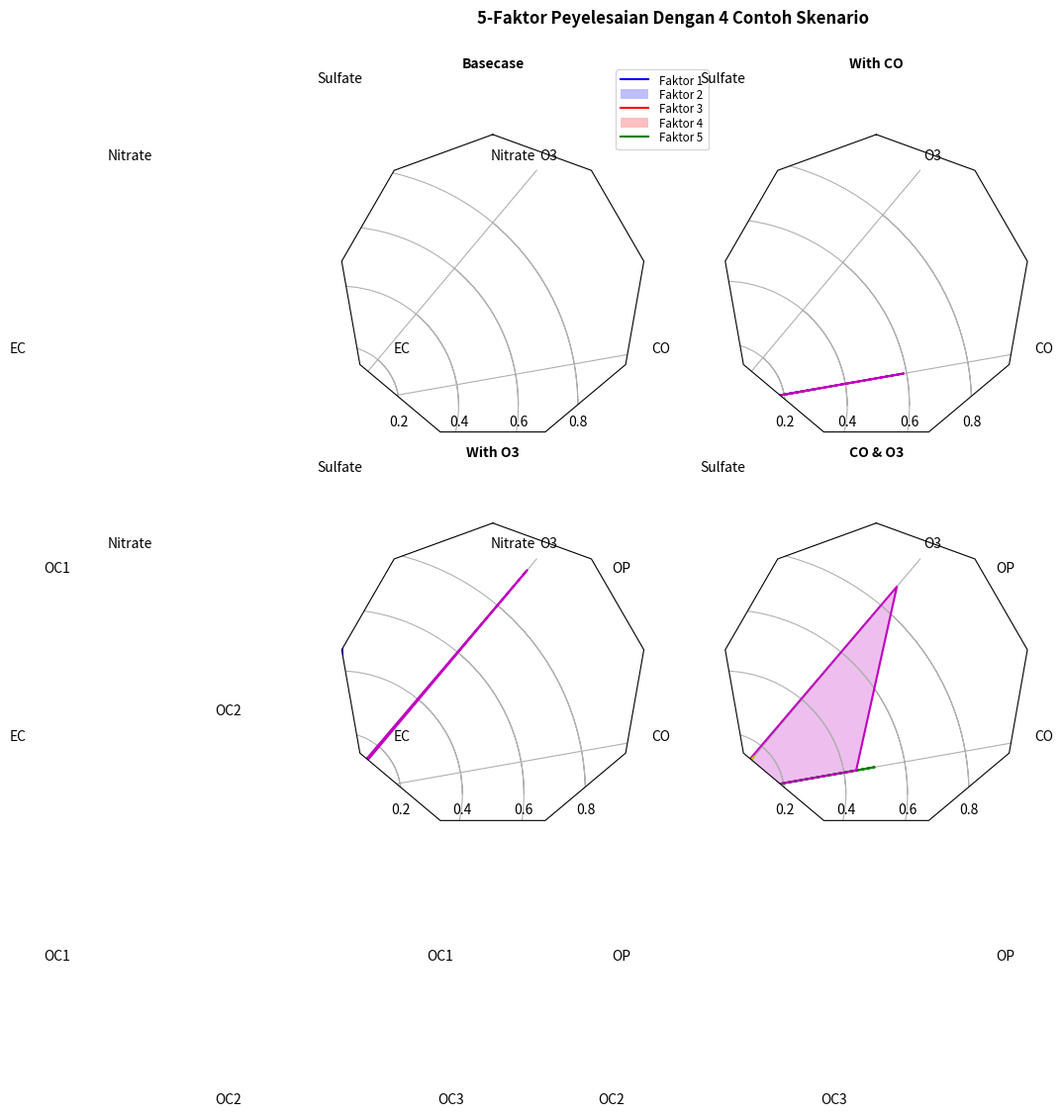

The script that saved this image:
# Matius Celcius Sinaga
# Ubuntu 14.0 | 32 bit 
# Python 2.7
# matplotlib-1.4.0 

"""
Pada contoh ini menggunakan 'circle' atau 'polygon', kerangka polygon
tidak memiliki gridline (garis lingkaran sebagai pengganti polygon).
Hal ini dimungkinkan bila polygon menentukan GRIDLINE_INTERPOLATION_STEPS
dalam matplotlib.axis yang dibutuhkan pada vertices, namun berorientasi 
pada polygon dan tidak pada sumbu radial
http://en.wikipedia.org/wiki/Radar_chart
"""

import numpy as np
import matplotlib.pyplot as plt
from matplotlib.path import Path
from matplotlib.spines import Spine
from matplotlib.projections.polar import PolarAxes
from matplotlib.projections import register_projection


def radar_factory(num_vars, frame='circle'):
    """Membuat radar grafik dengan `num_vars` 
    Fungsi ini akan membuat projek RadarAxes dan mengenalkannya

    Parameters
    ----------
    num_vars : int
        Number of variables for radar chart.
    frame : {'circle' | 'polygon'}
        Shape of frame surrounding axes.

    """
    #menghitung kedataran ruang dalam sudut sumbu
    theta = 2*np.pi * np.linspace(0, 1-1./num_vars, num_vars)
    #merotasi theta seperti pada sumbu paling atas 
    theta += np.pi/2

    def draw_poly_patch(self):
        verts = unit_poly_verts(theta)
        return plt.Polygon(verts, closed=True, edgecolor='k')

    def draw_circle_patch(self):
        #unit lingkaran pada pertengahan
        return plt.Circle((0.5, 0.5), 0.5)

    patch_dict = {'polygon': draw_poly_patch, 'circle': draw_circle_patch}
    if frame not in patch_dict:
        raise ValueError('nilai tidak diketahui pada `frame`: %s' % frame)

    class RadarAxes(PolarAxes):
        name = 'radar'
        #menggunakan satu baris segment untuk menghubungkan point spesifik
        RESOLUTION = 1
        #menjelaskan metode draw_frame
        draw_patch = patch_dict[frame]

        def fill(self, *args, **kwargs):
            #menghindari pengisian garis dengan cepat secara otomatis
            closed = kwargs.pop('closed', True)
            return super(RadarAxes, self).fill(closed=closed, *args, **kwargs)

        def plot(self, *args, **kwargs):
            #menghindari pengisian garis dengan cepat secara otomatis
            lines = super(RadarAxes, self).plot(*args, **kwargs)
            for line in lines:
                self._close_line(line)

        def _close_line(self, line):
            x, y = line.get_data()
            # Tetapkan tanda pada x[0], y[0] dengan double
            if x[0] != x[-1]:
                x = np.concatenate((x, [x[0]]))
                y = np.concatenate((y, [y[0]]))
                line.set_data(x, y)

        def set_varlabels(self, labels):
            self.set_thetagrids(theta * 180/np.pi, labels)

        def _gen_axes_patch(self):
            return self.draw_patch()

        def _gen_axes_spines(self):
            if frame == 'circle':
                return PolarAxes._gen_axes_spines(self)
            # The following is a hack to get the spines (i.e. the axes frame)
            # to draw correctly for a polygon frame.

            # spine_type haruslah 'left', 'right', 'top', 'bottom', or `circle`.
            spine_type = 'circle'
            verts = unit_poly_verts(theta)
            # menghentikan sementara polygon dengan mengulangi vertex awal
            verts.append(verts[0])
            path = Path(verts)

            spine = Spine(self, spine_type, path)
            spine.set_transform(self.transAxes)
            return {'polar': spine}

    register_projection(RadarAxes)
    return theta


def unit_poly_verts(theta):
    """mengembalikan puncak(vertices) dari polyon dari sumbu subplot
	Polygon ini membatasi dengan sebuah unit lingkaran ditengah (0.5, 0.5)
	"""
    x0, y0, r = [0.5] * 3
    verts = [(r*np.cos(t) + x0, r*np.sin(t) + y0) for t in theta]
    return verts


def example_data():
    """
	data berikut berasal dari Denver Aerosol Sources and Health
	(doi:10.1016/j.atmosenv.2008.12.017)
	data ini adalah sumber polusi yang diestimasi dalam 5 model
	sumber seperti berasal dari mobil, pembakaran hutan dll yang menghasilkan
	7-8 bentuk bahan kimia. Pada layar yang sudah diuji ada beberapa 
	yang dapat kita lihat jika kita mampu memisualisasikan bagaimana 
	sumber model berubah melalui 4 skenario :
		1. Bukan gas yang dihasilkan secara khusus, hanya 7 bentuk khusus
				Sulfate
				Nitrate
				Elemental Carbon (EC)
				Organic Carbon fraction 1 (OC)
				Organic Carbon fraction 2 (OC2)
				Organic Carbon fraction 3 (OC3)
				Pyrolized Organic Carbon (OP)
		2. Dicantumkan pada bentuk gas dengan carbon monoksida (CO)
		3. Dicantumkan pada bentuk gas dengan ozone (O3)
		4. Dicantumkan pada bentuk gas dengan bentuk khusus
	"""
    data = {
        'column names':
            ['Sulfate', 'Nitrate', 'EC', 'OC1', 'OC2', 'OC3', 'OP', 'CO',
             'O3'],
        'Basecase':
            [[0.88, 0.01, 0.03, 0.03, 0.00, 0.06, 0.01, 0.00, 0.00],
             [0.07, 0.95, 0.04, 0.05, 0.00, 0.02, 0.01, 0.00, 0.00],
             [0.01, 0.02, 0.85, 0.19, 0.05, 0.10, 0.00, 0.00, 0.00],
             [0.02, 0.01, 0.07, 0.01, 0.21, 0.12, 0.98, 0.00, 0.00],
             [0.01, 0.01, 0.02, 0.71, 0.74, 0.70, 0.00, 0.00, 0.00]],
        'With CO':
            [[0.88, 0.02, 0.02, 0.02, 0.00, 0.05, 0.00, 0.05, 0.00],
             [0.08, 0.94, 0.04, 0.02, 0.00, 0.01, 0.12, 0.04, 0.00],
             [0.01, 0.01, 0.79, 0.10, 0.00, 0.05, 0.00, 0.31, 0.00],
             [0.00, 0.02, 0.03, 0.38, 0.31, 0.31, 0.00, 0.59, 0.00],
             [0.02, 0.02, 0.11, 0.47, 0.69, 0.58, 0.88, 0.00, 0.00]],
        'With O3':
            [[0.89, 0.01, 0.07, 0.00, 0.00, 0.05, 0.00, 0.00, 0.03],
             [0.07, 0.95, 0.05, 0.04, 0.00, 0.02, 0.12, 0.00, 0.00],
             [0.01, 0.02, 0.86, 0.27, 0.16, 0.19, 0.00, 0.00, 0.00],
             [0.01, 0.03, 0.00, 0.32, 0.29, 0.27, 0.00, 0.00, 0.95],
             [0.02, 0.00, 0.03, 0.37, 0.56, 0.47, 0.87, 0.00, 0.00]],
        'CO & O3':
            [[0.87, 0.01, 0.08, 0.00, 0.00, 0.04, 0.00, 0.00, 0.01],
             [0.09, 0.95, 0.02, 0.03, 0.00, 0.01, 0.13, 0.06, 0.00],
             [0.01, 0.02, 0.71, 0.24, 0.13, 0.16, 0.00, 0.50, 0.00],
             [0.01, 0.03, 0.00, 0.28, 0.24, 0.23, 0.00, 0.44, 0.88],
             [0.02, 0.00, 0.18, 0.45, 0.64, 0.55, 0.86, 0.00, 0.16]]}
    return data


if __name__ == '__main__':
    N = 9
    theta = radar_factory(N, frame='polygon')

    data = example_data()
    spoke_labels = data.pop('column names')

    fig = plt.figure(figsize=(9, 9))
    fig.subplots_adjust(wspace=0.25, hspace=0.20, top=0.85, bottom=0.05)

    colors = ['b', 'r', 'g', 'm', 'y']
    #alur dalam empat bentuk contoh data yang terpisah
    for n, title in enumerate(data.keys()):
        ax = fig.add_subplot(2, 2, n+1, projection='radar')
        plt.rgrids([0.2, 0.4, 0.6, 0.8])
        ax.set_title(title, weight='bold', size='medium', position=(0.5, 1.1),
                     horizontalalignment='center', verticalalignment='center')
        for d, color in zip(data[title], colors):
            ax.plot(theta, d, color=color)
            ax.fill(theta, d, facecolor=color, alpha=0.25)
        ax.set_varlabels(spoke_labels)

    #menambahkan karakter relatif pada kiri atas plot
    plt.subplot(2, 2, 1)
    labels = ('Faktor 1', 'Faktor 2', 'Faktor 3', 'Faktor 4', 'Faktor 5')
    legend = plt.legend(labels, loc=(0.9, .95), labelspacing=0.1)
    plt.setp(legend.get_texts(), fontsize='small')

    plt.figtext(0.5, 0.965, '5-Faktor Peyelesaian Dengan 4 Contoh Skenario',
                ha='center', color='black', weight='bold', size='large')
    plt.show()
